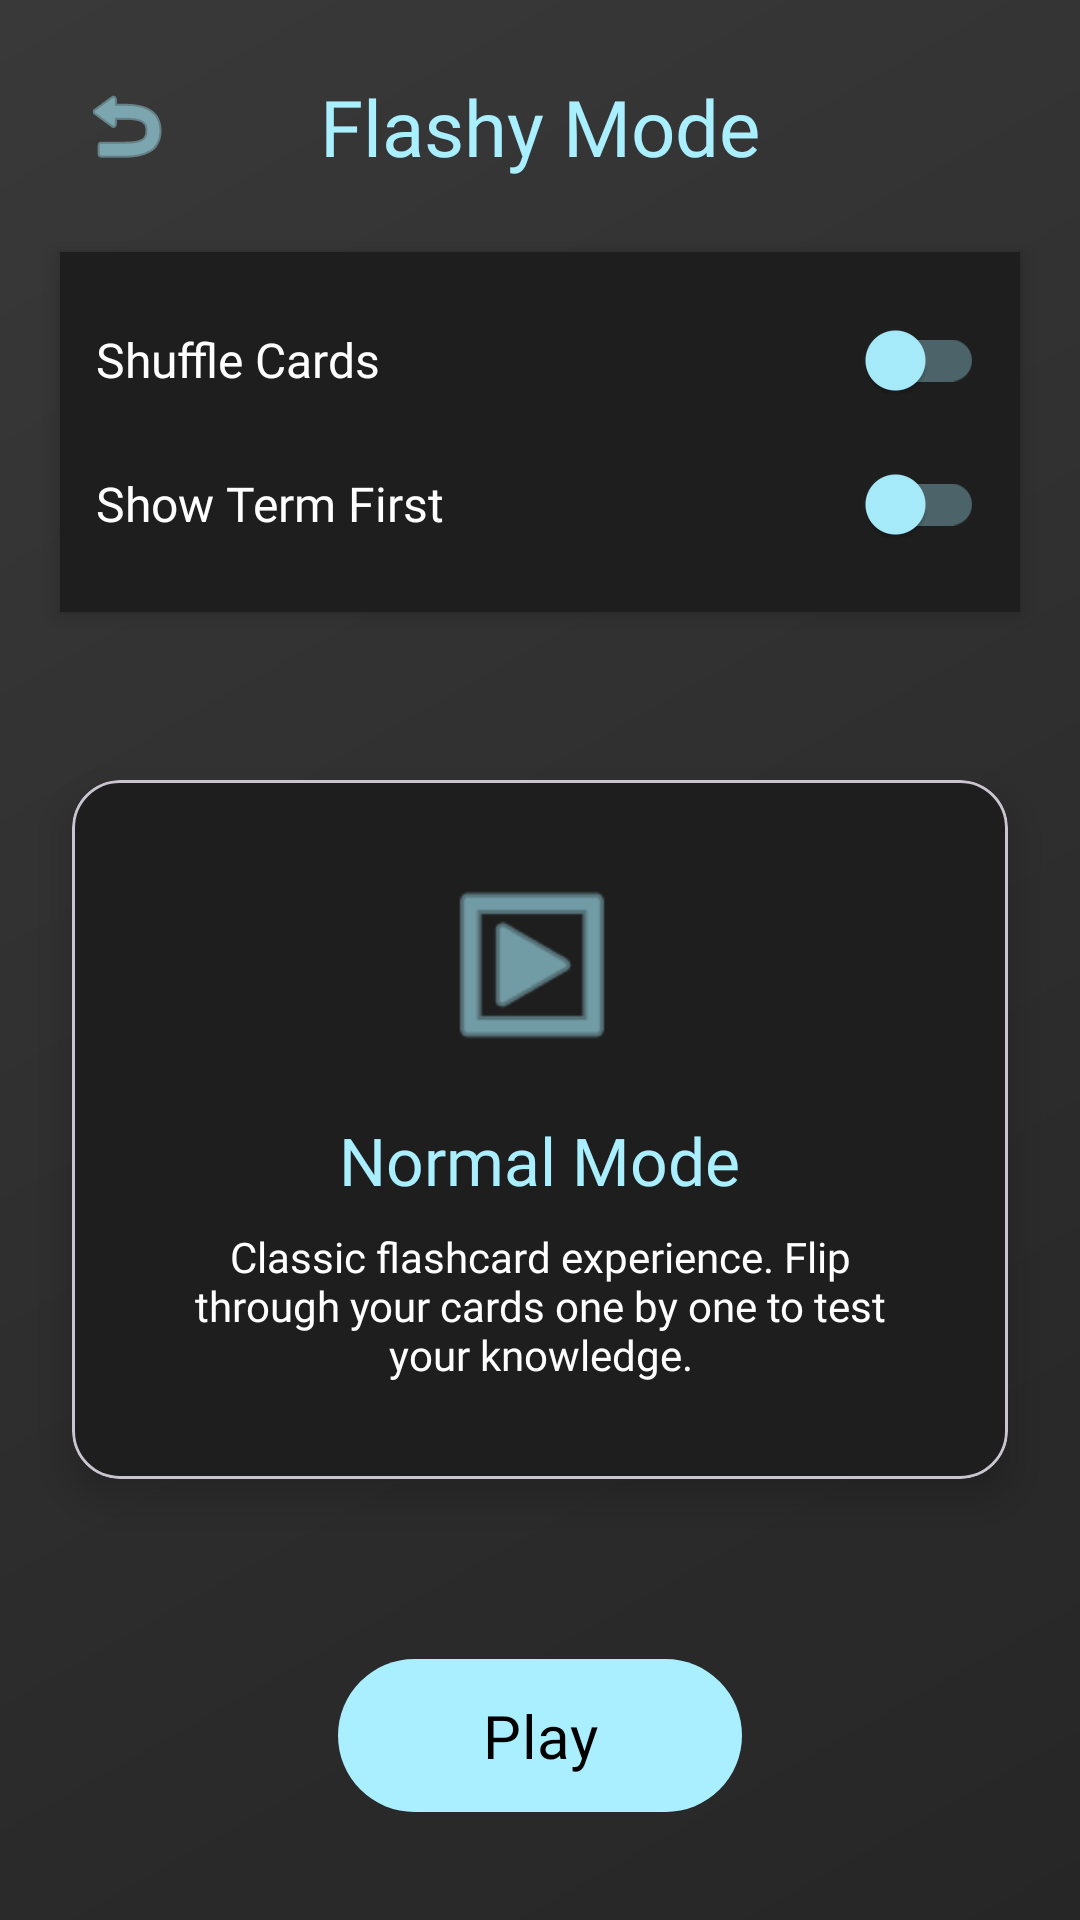

Android layout source for this screen:
<!-- AndroidManifest.xml: application theme Theme.FlashyCard -->
<!-- res/layout/activity_play.xml -->
<?xml version="1.0" encoding="utf-8"?>
<androidx.constraintlayout.widget.ConstraintLayout xmlns:android="http://schemas.android.com/apk/res/android"
    xmlns:app="http://schemas.android.com/apk/res-auto"
    xmlns:tools="http://schemas.android.com/tools"
    android:id="@+id/main"
    android:layout_width="match_parent"
    android:layout_height="match_parent"
    android:background="@drawable/background_gradient"
    tools:context=".pressplay.PlayActivity">

    
    <androidx.constraintlayout.widget.ConstraintLayout
        android:id="@+id/header"
        android:layout_width="match_parent"
        android:layout_height="wrap_content"
        android:padding="20dp"
        app:layout_constraintTop_toTopOf="parent">

        <ImageButton
            android:id="@+id/btn_back"
            android:layout_width="44dp"
            android:layout_height="44dp"
            android:background="@android:color/transparent"
            android:contentDescription="Back"
            app:layout_constraintBottom_toBottomOf="parent"
            app:layout_constraintStart_toStartOf="parent"
            app:layout_constraintTop_toTopOf="parent"
            app:srcCompat="@android:drawable/ic_menu_revert"
            app:tint="#A9EFFF" />

        <TextView
            android:id="@+id/text_play_title"
            android:layout_width="wrap_content"
            android:layout_height="wrap_content"
            android:fontFamily="@font/nunito_bold"
            android:text="Flashy Mode"
            android:textColor="#A9EFFF"
            android:textSize="26sp"
            app:layout_constraintBottom_toBottomOf="parent"
            app:layout_constraintEnd_toEndOf="parent"
            app:layout_constraintStart_toStartOf="parent"
            app:layout_constraintTop_toTopOf="parent" />

    </androidx.constraintlayout.widget.ConstraintLayout>

    
    <LinearLayout
        android:id="@+id/layout_settings"
        android:layout_width="match_parent"
        android:layout_height="wrap_content"
        android:layout_marginHorizontal="20dp"
        android:background="#1E1E1E"
        android:elevation="4dp"
        android:orientation="vertical"
        android:padding="12dp"
        app:layout_constraintTop_toBottomOf="@id/header">

        <LinearLayout
            android:layout_width="match_parent"
            android:layout_height="wrap_content"
            android:gravity="center_vertical"
            android:orientation="horizontal">

            <TextView
                android:layout_width="0dp"
                android:layout_height="wrap_content"
                android:layout_weight="1"
                android:fontFamily="@font/nunito_bold"
                android:text="Shuffle Cards"
                android:textColor="#FFFFFF"
                android:textSize="16sp" />

            <com.google.android.material.switchmaterial.SwitchMaterial
                android:id="@+id/switch_shuffle"
                android:layout_width="wrap_content"
                android:layout_height="wrap_content"
                app:thumbTint="#A9EFFF"
                app:trackTint="#55A9EFFF" />
        </LinearLayout>

        <LinearLayout
            android:layout_width="match_parent"
            android:layout_height="wrap_content"
            android:gravity="center_vertical"
            android:orientation="horizontal">

            <TextView
                android:layout_width="0dp"
                android:layout_height="wrap_content"
                android:layout_weight="1"
                android:fontFamily="@font/nunito_bold"
                android:text="Show Term First"
                android:textColor="#FFFFFF"
                android:textSize="16sp" />

            <com.google.android.material.switchmaterial.SwitchMaterial
                android:id="@+id/switch_term_first"
                android:layout_width="wrap_content"
                android:layout_height="wrap_content"
                app:thumbTint="#A9EFFF"
                app:trackTint="#55A9EFFF" />
        </LinearLayout>
    </LinearLayout>

    
    <com.google.android.material.card.MaterialCardView
        android:id="@+id/card_mode_info"
        android:layout_width="match_parent"
        android:layout_height="wrap_content"
        android:layout_margin="24dp"
        app:cardBackgroundColor="#1E1E1E"
        app:cardCornerRadius="16dp"
        app:cardElevation="8dp"
        app:layout_constraintBottom_toTopOf="@+id/btn_play_session"
        app:layout_constraintTop_toBottomOf="@id/layout_settings">

        <LinearLayout
            android:layout_width="match_parent"
            android:layout_height="wrap_content"
            android:gravity="center"
            android:orientation="vertical"
            android:padding="32dp">

            <ImageView
                android:layout_width="64dp"
                android:layout_height="64dp"
                android:layout_marginBottom="16dp"
                android:src="@android:drawable/ic_menu_slideshow"
                app:tint="#A9EFFF" />

            <TextView
                android:layout_width="wrap_content"
                android:layout_height="wrap_content"
                android:fontFamily="@font/nunito_bold"
                android:text="Normal Mode"
                android:textColor="#A9EFFF"
                android:textSize="22sp" />

            <TextView
                android:layout_width="wrap_content"
                android:layout_height="wrap_content"
                android:layout_marginTop="8dp"
                android:fontFamily="@font/nunito_bold"
                android:text="Classic flashcard experience. Flip through your cards one by one to test your knowledge."
                android:textAlignment="center"
                android:textColor="#FFFFFF"
                android:textSize="14sp" />

        </LinearLayout>
    </com.google.android.material.card.MaterialCardView>

    
    <com.google.android.material.button.MaterialButton
        android:id="@+id/btn_play_session"
        android:layout_width="wrap_content"
        android:layout_height="wrap_content"
        android:layout_marginBottom="32dp"
        android:fontFamily="@font/nunito_bold"
        android:paddingHorizontal="48dp"
        android:paddingVertical="12dp"
        android:text="Play"
        android:textAllCaps="false"
        android:textColor="#000000"
        android:textSize="20sp"
        app:backgroundTint="#A9EFFF"
        app:cornerRadius="28dp"
        app:layout_constraintBottom_toBottomOf="parent"
        app:layout_constraintEnd_toEndOf="parent"
        app:layout_constraintStart_toStartOf="parent" />

</androidx.constraintlayout.widget.ConstraintLayout>
<!-- resources referenced by this layout -->
<resources>
  <!-- drawable background_gradient (drawable) -->
  <layer-list xmlns:android="http://schemas.android.com/apk/res/android">
  
      <item>
          <shape>
              <gradient
                  android:startColor="#1A1A1A"
                  android:endColor="#2E2E2E"
                  android:angle="135"/>
          </shape>
      </item>
  
      
      <item>
          <shape>
              <solid android:color="#0DFFFFFF"/>
          </shape>
      </item>
  
  </layer-list>
  <style name="Theme.FlashyCard" parent="Base.Theme.FlashyCard" />
  <style name="Base.Theme.FlashyCard" parent="Theme.Material3.DayNight.NoActionBar">
          
          
      </style>
</resources>
